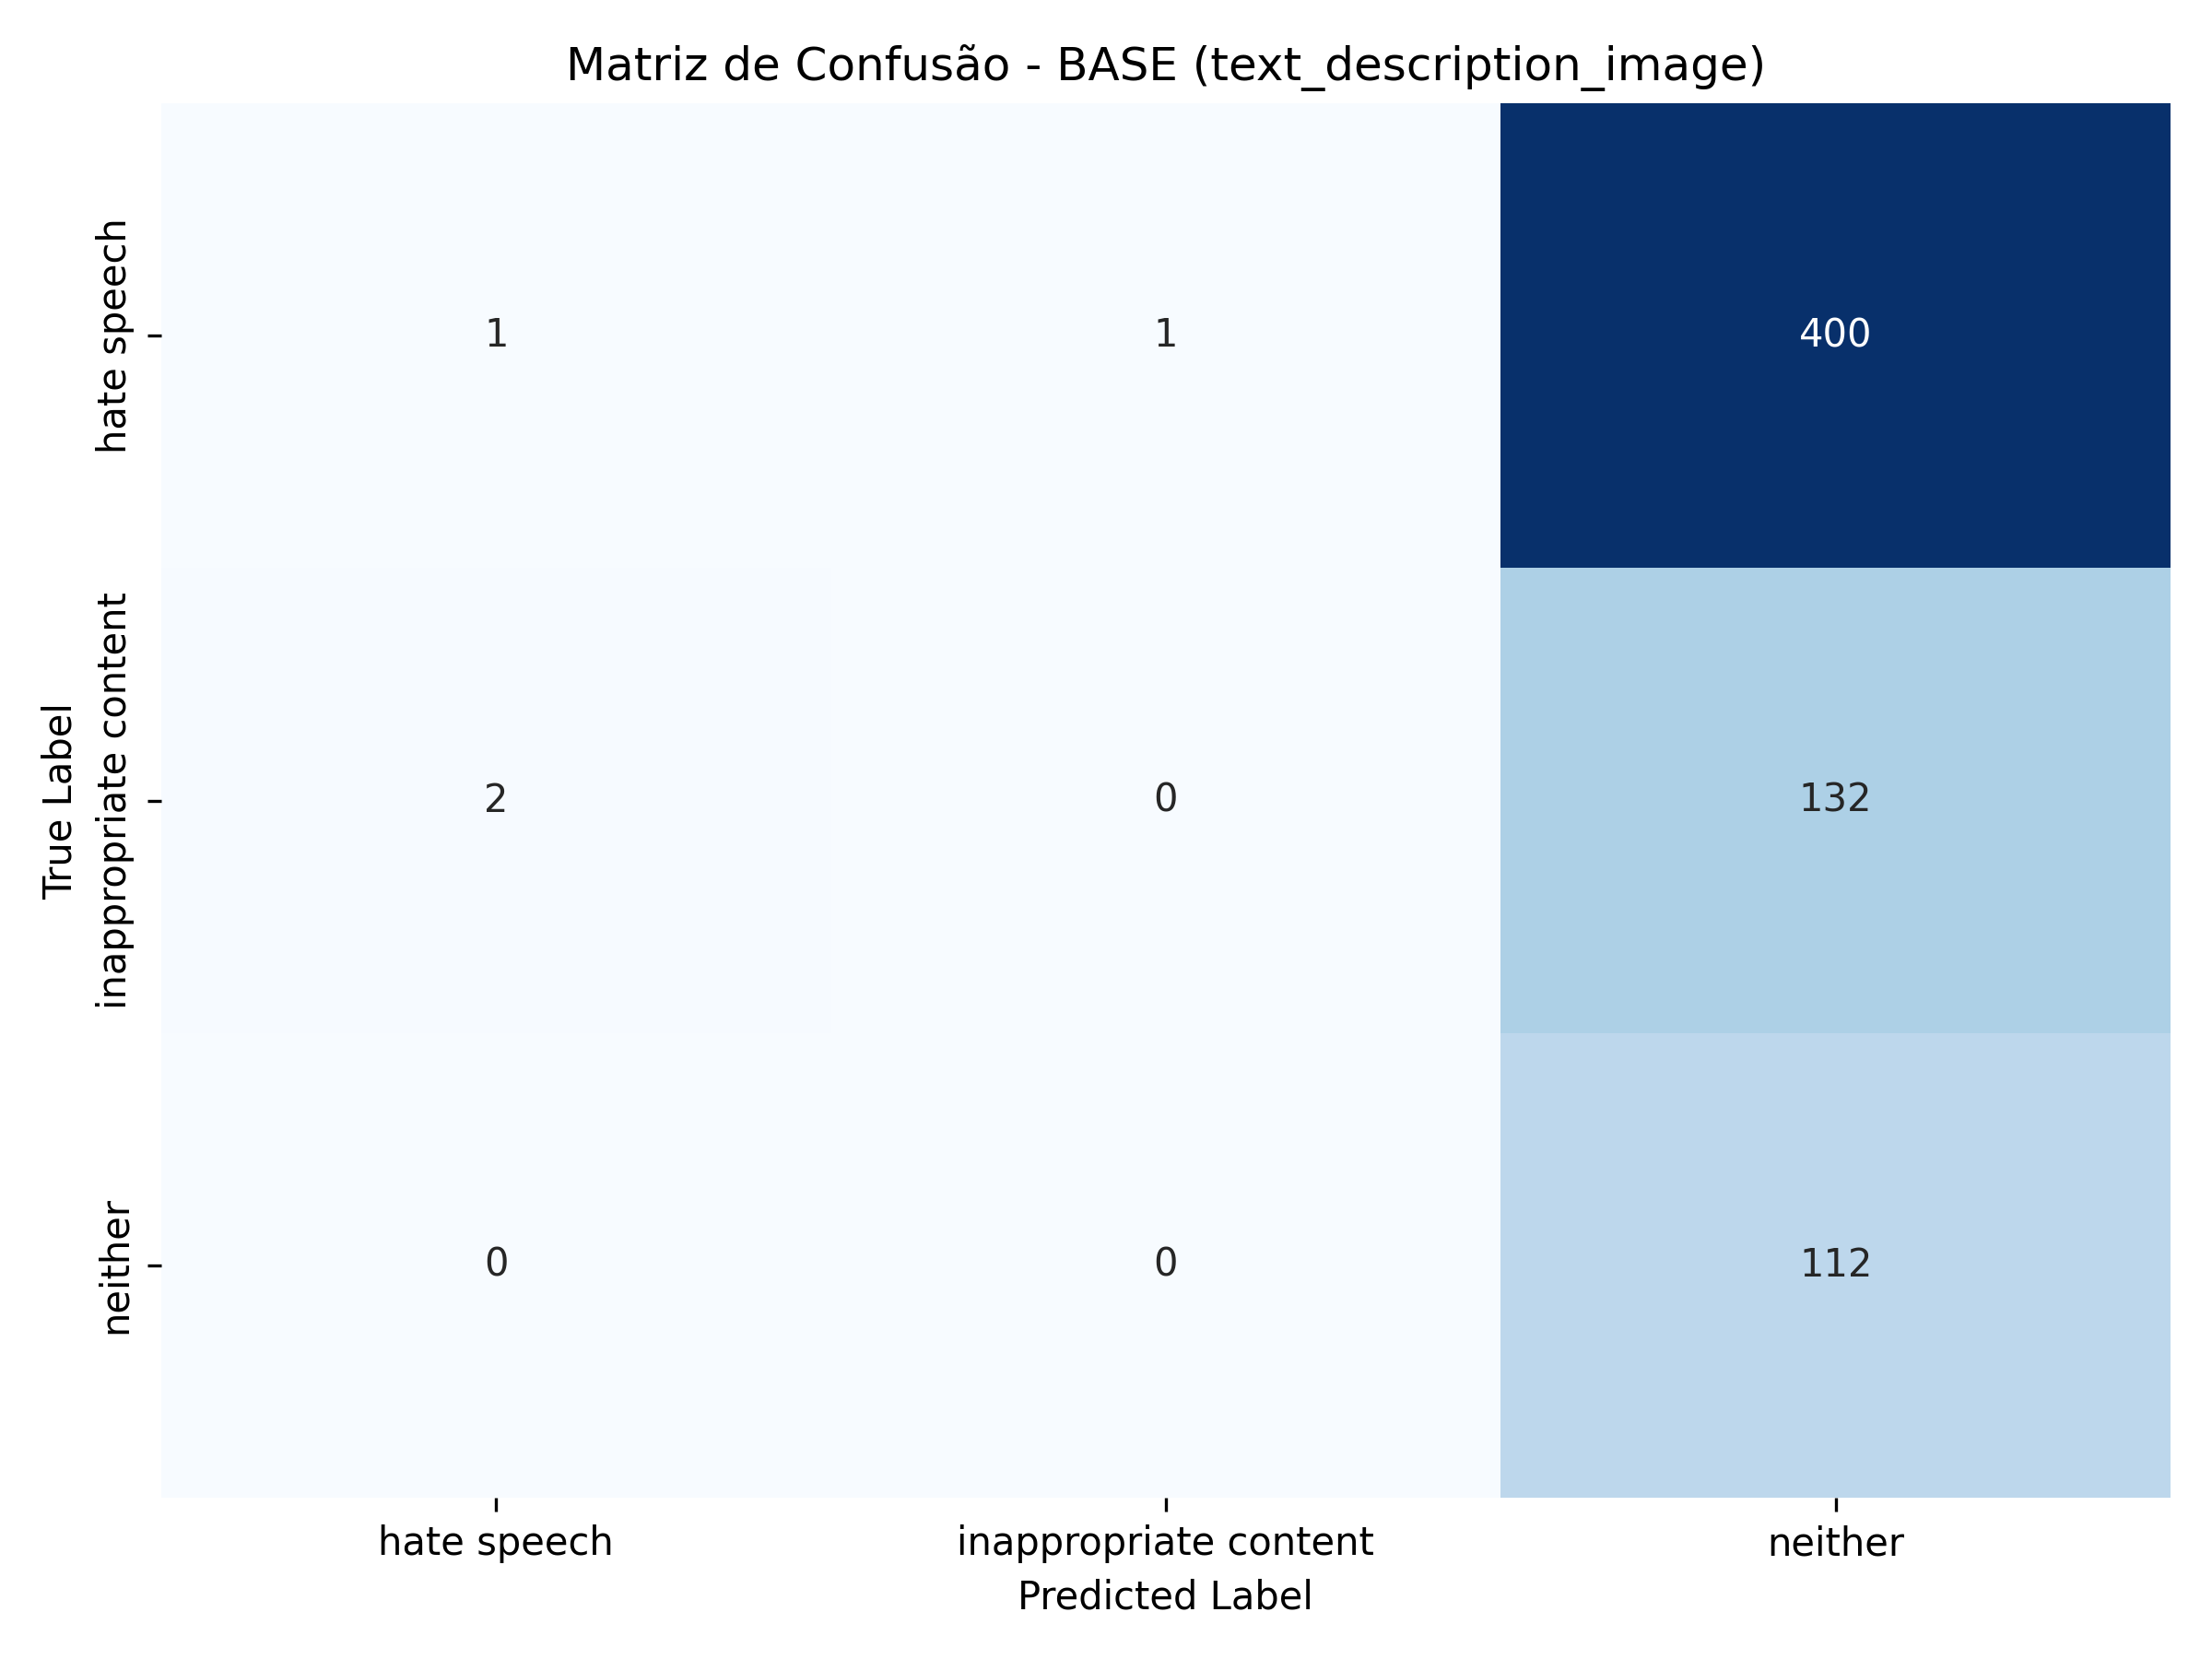

The file beside this chart, header and first rows:
, hate speech, inappropriate content, neither
hate speech, 1, 1, 400
inappropriate content, 2, 0, 132
neither, 0, 0, 112
